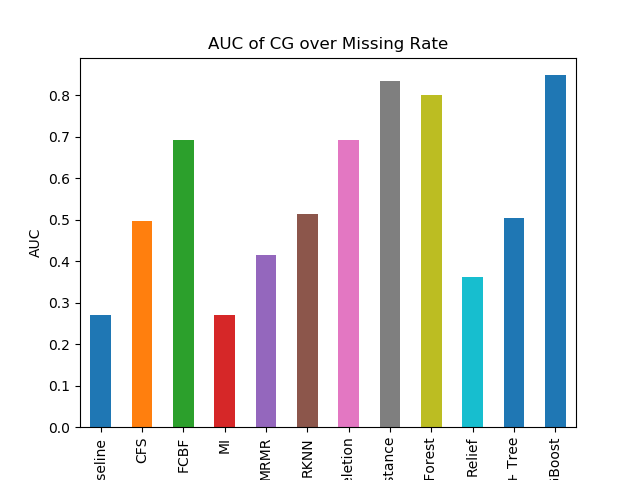

The table this chart was drawn from, first rows:
Baseline, 0.270305711409274
CFS, 0.4972
FCBF, 0.6907
MI, 0.2703
MRMR, 0.4159
RKNN, 0.514
RaR Deletion, 0.6925
RaR Fuzzy Distance, 0.8335
Random Forest, 0.8005
Relief, 0.3617
SFS + Tree, 0.5042
XGBoost, 0.8478
